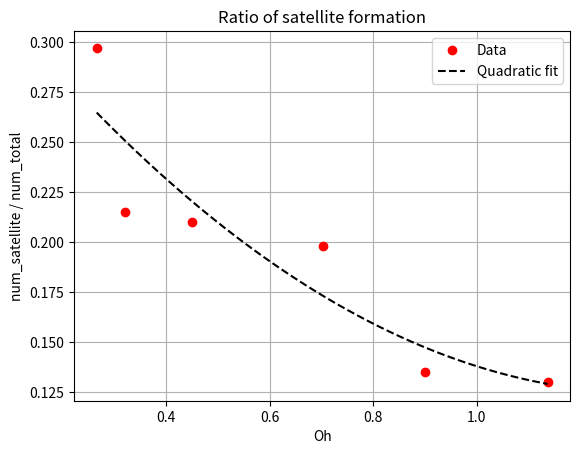

The script that saved this image:
import numpy as np
import matplotlib.pyplot as plt



# a = [50,60,70,80,85,90]
a = [0.266, .321, .451, .704, .901, 1.137]

b = [.297, .215, .210, .198, .135, .130]
# b = [.373, .253, .242, .230, .148, .142]


fit = np.polyfit(a,b, 1)
b_fit = [fit[0]*i + fit[1] for i in a ]

a2 = np.linspace(a[0], a[-1], 100)
fit2 = np.polyfit(a, b, 2)
b_fit2 = [fit2[0]*i**2 + fit2[1]*i +fit2[2] for i in a2 ]


plt.figure()

plt.plot(a, b, 'ro', label='Data')
# plt.plot(a, b_fit, 'k--', label='Linear fit')
plt.plot(a2, b_fit2, 'k--', label='Quadratic fit')


plt.title('Ratio of satellite formation')
plt.ylabel('num_satellite / num_total')
plt.xlabel('Oh')
plt.legend(loc=0)
plt.grid(True)
plt.show()
